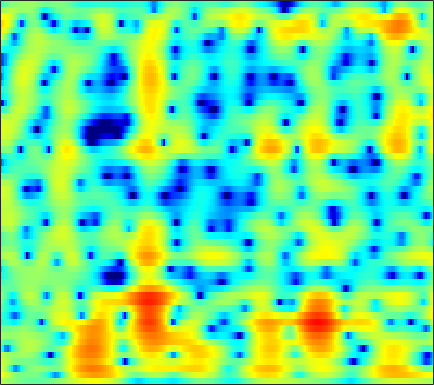

Data behind this chart, as committed beside it:
2.3299, 2.0164, 1.6121, 1.2203, 0.93417, 0.56363, 0.21393, -0.0302, -0.32841, -0.59251, -0.81915, -0.96579, -1.1275, -1.2621, -1.3505, -1.4435, -1.513, -1.5389, -1.5322, -1.4745, -1.3624, -1.2418, -1.031, -0.76463
5.508, 4.807, 3.843, 2.871, 2.16, 1.279, 0.5343, 0.0998, -0.2843, -0.4556, -0.4637, -0.4042, -0.2991, -0.215, -0.1919, -0.2423, -0.4105, -0.6302, -1.071, -1.714, -2.609, -3.487, -5.008, -7.019
4.51, 3.317, 1.449, -0.8434, -2.934, -6.339, -9.956, -10.83, -8.489, -5.694, -3.577, -2.385, -1.2, -0.364, 0.08041, 0.4794, 0.6933, 0.7497, 0.7053, 0.5447, 0.2994, 0.07926, -0.2295, -0.5008
3.756, 3.136, 2.314, 1.524, 0.9793, 0.3638, -0.08815, -0.3088, -0.4621, -0.4939, -0.4608, -0.4329, -0.4321, -0.5035, -0.6142, -0.847, -1.175, -1.486, -1.978, -2.517, -3.017, -3.299, -3.462, -3.297
3.096, 2.451, 1.729, 1.213, 0.9739, 0.8391, 0.8792, 0.9779, 1.153, 1.322, 1.435, 1.456, 1.371, 1.138, 0.8547, 0.3185, -0.4412, -1.202, -2.55, -4.407, -7.04, -9.901, -16.48, -21.68
-2.652, -5.592, -10.67, -12.19, -8.838, -5.073, -2.545, -1.189, 0.1457, 1.088, 1.734, 2.059, 2.306, 2.362, 2.282, 2.031, 1.621, 1.216, 0.5749, -0.1397, -0.8646, -1.356, -1.837, -2.011
-0.1853, -1.197, -2.177, -2.51, -2.287, -1.567, -0.6534, 0.01552, 0.7918, 1.404, 1.853, 2.092, 2.301, 2.388, 2.361, 2.201, 1.923, 1.669, 1.283, 0.819, 0.261, -0.2072, -0.8699, -1.587
1.496, 1.157, 0.8614, 0.72, 0.6912, 0.7267, 0.8636, 1.008, 1.233, 1.444, 1.597, 1.658, 1.656, 1.571, 1.447, 1.212, 0.9237, 0.6992, 0.382, 0.04308, -0.3223, -0.618, -1.105, -1.764
-0.7972, -0.717, -0.6003, -0.471, -0.3731, -0.2467, -0.1277, -0.02496, 0.1606, 0.3666, 0.5381, 0.5901, 0.4719, 0.1475, -0.21, -0.8051, -1.553, -2.169, -2.821, -2.955, -2.46, -1.854, -1.018, -0.3122
-4.806, -4.03, -3.869, -4.385, -5.045, -6.031, -6.455, -6.107, -4.836, -3.358, -2.106, -1.416, -0.9084, -0.9589, -1.371, -2.457, -4.576, -7.215, -13.27, -16.26, -8.33, -4.628, -1.405, 0.7782
-3.311, -3.713, -4.753, -6.536, -8.31, -10.99, -13.24, -12.87, -9.817, -6.677, -4.475, -3.274, -2.093, -1.398, -1.236, -1.339, -1.474, -1.502, -1.466, -1.236, -0.6001, 0.04352, 0.9393, 1.9
-1.575, -2.371, -3.42, -4.521, -5.321, -6.005, -6.038, -5.704, -5, -4.1, -3.038, -2.326, -1.499, -0.7996, -0.434, -0.1455, 0.04339, 0.1184, 0.09318, 0.118, 0.3567, 0.6126, 1.04, 1.597
0.02781, -1.284, -3.295, -5.821, -8.162, -10.65, -9.714, -7.58, -4.752, -2.589, -0.9698, -0.01591, 0.8379, 1.297, 1.509, 1.554, 1.173, 0.5919, -0.3495, -1.375, -2.304, -2.55, -1.888, -0.5502
0.8862, -0.09013, -1.642, -3.385, -4.806, -6.098, -5.362, -4.024, -2.167, -0.4678, 0.8373, 1.578, 2.293, 2.595, 2.546, 2.178, 1.355, 0.4337, -1.323, -4.286, -9.069, -12.39, -8.651, -4.001
-0.8826, -1.033, -1.292, -1.423, -1.442, -1.416, -1.186, -0.8539, -0.3237, 0.1992, 0.7001, 0.9829, 1.274, 1.445, 1.413, 1.174, 0.8192, 0.4541, -0.1999, -0.8342, -1.273, -1.431, -1.265, -0.8328
-3.064, -2.712, -2.274, -1.898, -1.595, -1.158, -0.7729, -0.5006, -0.1159, 0.2311, 0.5306, 0.7204, 0.8753, 0.9678, 1.007, 0.9909, 0.8869, 0.7536, 0.5661, 0.4339, 0.293, 0.2028, 0.1409, 0.1457
-5.534, -4.68, -3.547, -2.581, -1.984, -1.267, -0.6598, -0.3105, 0.056, 0.3677, 0.5966, 0.7558, 0.9231, 1.004, 1.064, 1.125, 1.113, 1.084, 1.04, 0.9053, 0.7338, 0.6157, 0.4308, 0.2703
-7.866, -5.753, -3.672, -2.09, -1.212, -0.3928, 0.1716, 0.4606, 0.6594, 0.7313, 0.7352, 0.7274, 0.8017, 0.9259, 1.038, 1.214, 1.381, 1.486, 1.517, 1.345, 1.06, 0.7646, 0.219, -0.4061
-2.802, -1.49, -0.08414, 0.899, 1.45, 1.863, 1.882, 1.706, 1.216, 0.4336, -0.4925, -1.173, -1.697, -1.39, -0.7808, 0.2326, 1.216, 1.769, 2.174, 2.284, 1.948, 1.329, 0.03077, -2.093
1.148, 1.488, 1.963, 2.243, 2.275, 2.135, 1.653, 0.986, -0.3112, -2.328, -5.435, -9.365, -24.06, -13.49, -7.666, -3.466, -0.9355, 0.3041, 1.364, 1.97, 2.015, 1.72, 0.9778, -0.1982
-0.1077, 0.1398, 0.3801, 0.536, 0.4871, 0.2232, -0.2423, -0.781, -1.724, -2.874, -4.054, -4.804, -5.439, -5.117, -4.428, -3.195, -1.935, -1.1, -0.0951, 0.5806, 1.019, 1.259, 1.36, 1.37
-2.418, -1.699, -1.058, -0.6929, -0.5736, -0.7438, -1.174, -1.622, -2.397, -3.227, -3.979, -4.313, -4.515, -4.331, -3.89, -3.115, -2.26, -1.598, -0.7098, -0.008517, 0.641, 1.079, 1.53, 1.897
-3.307, -1.966, -0.7326, -0.1478, 0.001829, -0.1893, -0.8677, -1.644, -3.108, -5.048, -7.411, -8.966, -9.469, -8.082, -6.605, -4.749, -3.263, -2.325, -1.394, -0.5827, 0.184, 0.6526, 1.323, 1.959
-0.08043, 0.7719, 1.545, 1.98, 1.975, 1.652, 0.8695, -0.07423, -1.819, -4.293, -7.839, -10.95, -12.21, -9.225, -6.989, -5.029, -3.807, -3.3, -3.01, -2.831, -2.623, -2.209, -1.245, 0.01507
2.221, 2.662, 3.026, 3.202, 3.152, 2.853, 2.315, 1.729, 0.7857, -0.2761, -1.329, -2.036, -2.625, -2.992, -3.123, -3.39, -3.93, -4.729, -6.378, -9.489, -15.4, -17.72, -10.18, -5.287
2.337, 2.642, 2.914, 2.96, 2.913, 2.66, 2.27, 1.898, 1.3, 0.6311, -0.01438, -0.5307, -1.136, -1.715, -2.174, -2.789, -3.553, -4.242, -5.334, -6.578, -7.399, -7.367, -6.091, -4.195
2.191, 2.42, 2.57, 2.531, 2.382, 2.065, 1.593, 1.178, 0.5534, -0.1135, -0.7791, -1.233, -1.835, -2.315, -2.633, -2.99, -3.26, -3.395, -3.552, -3.463, -3.291, -2.941, -2.33, -1.585
2.65, 2.78, 2.736, 2.514, 2.187, 1.603, 0.8254, 0.1343, -0.8732, -1.92, -2.951, -3.582, -4.264, -4.674, -4.783, -4.769, -4.544, -4.281, -3.761, -3.139, -2.395, -1.794, -0.9894, -0.2001
3.479, 3.475, 3.238, 2.776, 2.249, 1.292, 0.0265, -1.157, -3.066, -5.317, -7.851, -9.532, -10.66, -10.54, -10, -9.197, -8.391, -7.73, -6.468, -5.065, -3.415, -2.244, -0.8174, 0.4391
3.664, 3.563, 3.28, 2.719, 2.154, 1.07, -0.3611, -1.783, -4.242, -7.619, -12.63, -18.3, -22.21, -16.64, -14.88, -14.49, -16.04, -17.55, -15.12, -10.04, -5.929, -3.627, -1.186, 0.6406
2.105, 2.074, 1.942, 1.637, 1.276, 0.6096, -0.3306, -1.2, -2.603, -4.234, -5.899, -7.09, -8.2, -8.997, -9.498, -10.43, -11.47, -11.92, -10.47, -7.604, -4.52, -2.64, -0.4778, 1.163
-1.687, -1.387, -1.093, -0.846, -0.8035, -0.8432, -1.098, -1.365, -1.836, -2.409, -2.949, -3.384, -3.824, -4.214, -4.388, -4.495, -4.385, -4.096, -3.43, -2.45, -1.324, -0.4199, 0.7155, 1.732
-7.472, -6.318, -4.998, -3.923, -3.328, -2.776, -2.448, -2.322, -2.251, -2.26, -2.269, -2.282, -2.289, -2.237, -2.159, -1.982, -1.735, -1.474, -1.059, -0.5161, 0.04267, 0.553, 1.197, 1.856
-13.03, -10.06, -7.212, -5.525, -4.583, -3.875, -3.422, -3.271, -3.13, -2.917, -2.717, -2.432, -2.086, -1.663, -1.4, -1.073, -0.8047, -0.6345, -0.4333, -0.2046, 0.06688, 0.3503, 0.8125, 1.407
-7.189, -5.742, -4.365, -3.437, -3.189, -3.251, -3.874, -4.515, -5.351, -5.582, -4.841, -3.973, -2.656, -1.631, -1.033, -0.5394, -0.3366, -0.3823, -0.6468, -1.161, -1.614, -1.886, -1.619, -0.6592
-0.5193, -0.07824, 0.2839, 0.2216, -0.2389, -1.384, -3.57, -6.154, -12.52, -26.53, -10.55, -6.457, -3.458, -1.743, -0.9588, -0.4489, -0.4486, -0.766, -1.718, -3.43, -6.709, -11.01, -18.66, -7.879
2.268, 2.427, 2.43, 2.073, 1.64, 0.6718, -0.5832, -1.669, -3.019, -3.878, -3.864, -3.523, -3.036, -2.705, -2.667, -2.754, -3.01, -3.272, -3.773, -4.375, -5.144, -5.527, -5.231, -3.69
3.505, 3.572, 3.457, 3.166, 2.844, 2.24, 1.51, 0.8838, 0.01172, -0.8964, -1.771, -2.558, -3.645, -4.973, -6.077, -7.524, -8.43, -8.52, -7.79, -6.798, -5.534, -4.761, -3.525, -2.298
4.125, 4.094, 3.97, 3.765, 3.501, 3.083, 2.516, 1.991, 1.149, 0.1386, -1.149, -2.33, -4.279, -6.954, -9.638, -15.28, -32.21, -22.22, -13.84, -10.08, -7.59, -6.141, -4.494, -3.055
3.674, 3.621, 3.568, 3.506, 3.397, 3.207, 2.882, 2.538, 1.907, 1.081, -0.01648, -1.01, -2.594, -4.499, -6.042, -8.089, -9.608, -10.12, -9.889, -9.259, -8.341, -7.431, -6.131, -4.593
1.654, 1.662, 1.891, 2.209, 2.501, 2.796, 2.958, 2.963, 2.786, 2.381, 1.723, 1.119, 0.06859, -1.141, -2.15, -3.599, -5.136, -6.399, -8.238, -10.36, -12.58, -12.82, -10.64, -7.349
-4.673, -4.39, -2.957, -1.155, 0.08018, 1.392, 2.343, 2.825, 3.193, 3.249, 3.042, 2.716, 2.071, 1.208, 0.4106, -0.8428, -2.372, -3.704, -5.941, -8.883, -12.21, -13.28, -10.49, -6.741
-18.81, -16.25, -8.858, -4.688, -2.575, -0.466, 0.995, 1.79, 2.494, 2.868, 2.954, 2.814, 2.452, 1.851, 1.269, 0.3595, -0.6787, -1.502, -2.586, -3.529, -4.12, -4.151, -3.735, -2.846
-6.517, -6.066, -4.894, -3.322, -2.098, -0.6327, 0.6027, 1.339, 2.066, 2.509, 2.663, 2.616, 2.325, 1.809, 1.298, 0.4752, -0.4248, -1.121, -1.964, -2.574, -2.915, -2.955, -2.634, -2.086
-5.303, -4.676, -3.531, -2.166, -1.162, 0.1078, 1.228, 1.91, 2.62, 3.05, 3.199, 3.14, 2.779, 2.139, 1.476, 0.3355, -1.063, -2.229, -3.808, -5.123, -5.665, -5.519, -4.69, -3.534
-9.29, -7.289, -4.716, -2.539, -1.114, 0.5092, 1.808, 2.606, 3.398, 3.898, 4.096, 4.013, 3.623, 2.859, 2.01, 0.4695, -1.683, -3.847, -7.849, -14.59, -21.69, -14.38, -9.229, -6.229
-12.68, -9.357, -6.026, -3.417, -1.756, 0.06293, 1.547, 2.462, 3.394, 4.024, 4.335, 4.347, 4.09, 3.469, 2.746, 1.433, -0.3167, -1.917, -4.4, -6.867, -8.368, -8.538, -8.189, -7.598
-8.572, -7.809, -6.109, -4.177, -2.757, -0.9313, 0.6525, 1.639, 2.727, 3.504, 3.995, 4.196, 4.183, 3.886, 3.483, 2.691, 1.64, 0.7146, -0.6916, -2.247, -3.946, -5.34, -7.763, -11.54
-14.26, -13.55, -10.09, -6.868, -4.892, -2.657, -0.8706, 0.2231, 1.435, 2.361, 3.046, 3.417, 3.675, 3.699, 3.582, 3.22, 2.653, 2.105, 1.202, 0.1088, -1.21, -2.363, -4.075, -5.886
-13.49, -13.16, -10.27, -7.488, -5.806, -4.029, -2.559, -1.609, -0.4996, 0.4845, 1.319, 1.806, 2.322, 2.657, 2.779, 2.783, 2.616, 2.365, 1.913, 1.347, 0.7007, 0.1593, -0.5263, -1.076
-4.289, -4.832, -5.186, -5.232, -5.176, -4.906, -4.383, -3.806, -2.821, -1.72, -0.6733, 0.05167, 0.8986, 1.556, 1.907, 2.22, 2.345, 2.332, 2.191, 1.932, 1.606, 1.361, 1.005, 0.6819
0.2149, -0.84, -2.45, -4.376, -6.04, -8.281, -9.537, -8.839, -6.626, -4.361, -2.405, -1.156, 0.1141, 1.08, 1.637, 2.151, 2.435, 2.538, 2.511, 2.336, 2.043, 1.794, 1.46, 1.126
4.1, 2.78, 0.6295, -2.142, -4.842, -9.637, -14.42, -12.42, -8.04, -4.983, -2.75, -1.495, -0.07718, 1.022, 1.659, 2.228, 2.521, 2.554, 2.395, 2.044, 1.538, 1.049, 0.4002, -0.165
6.967, 5.853, 4.155, 2.248, 0.7639, -1.231, -2.942, -3.87, -4.524, -4.524, -3.851, -2.897, -1.362, -0.03953, 0.6788, 1.272, 1.41, 1.207, 0.6411, -0.2279, -1.316, -2.26, -3.875, -5.629
7.74, 7.008, 5.907, 4.597, 3.463, 1.645, -0.6247, -2.833, -7.128, -15.52, -13.93, -7.899, -3.735, -1.468, -0.5579, -0.1375, -0.5213, -1.241, -2.696, -4.447, -6.181, -7.357, -9.054, -12.42
5.476, 5.385, 5.105, 4.579, 3.979, 2.915, 1.5, 0.2576, -1.587, -3.014, -3.198, -2.523, -1.287, -0.4053, -0.1663, -0.5267, -1.74, -3.344, -6.853, -13.33, -23.75, -15.56, -10.4, -8.114
-0.07715, 0.9636, 1.851, 2.298, 2.397, 2.304, 2.024, 1.729, 1.339, 1.053, 0.9366, 0.9688, 0.9983, 0.9311, 0.7362, 0.181, -0.7839, -1.786, -3.475, -5.189, -6.108, -5.991, -4.957, -3.748
-4.176, -2.745, -1.412, -0.5526, -0.1166, 0.2475, 0.4705, 0.5751, 0.7042, 0.8283, 0.9761, 1.078, 1.176, 1.197, 1.142, 0.9625, 0.6394, 0.3266, -0.1246, -0.5231, -0.774, -0.8286, -0.7443, -0.5574
